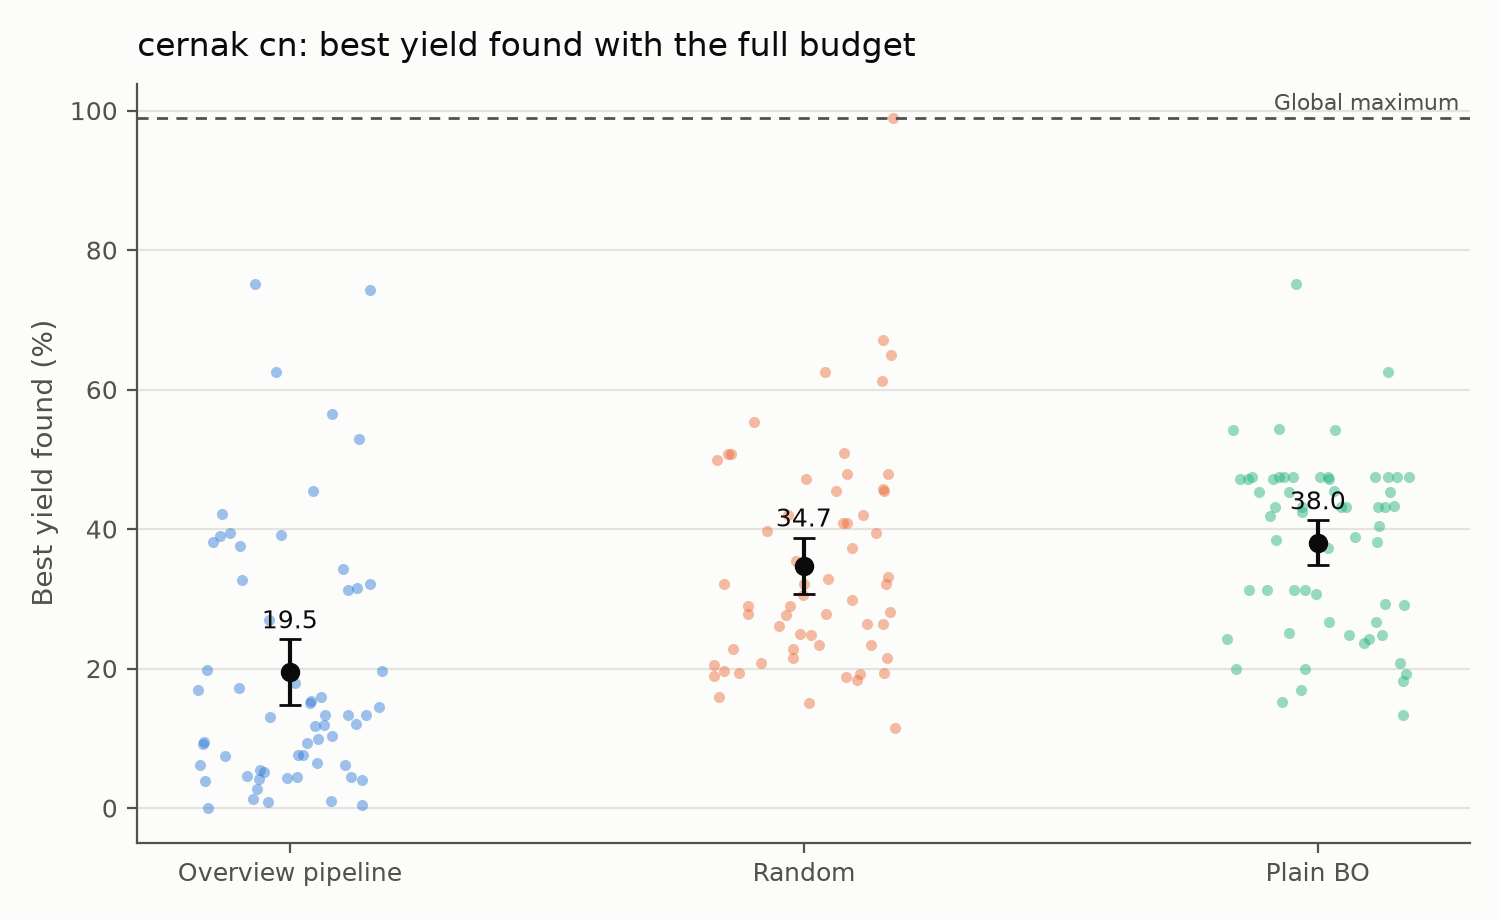

Values plotted in this chart, from the file beside it:
strategy, n, mean, ci_low, ci_high
pipeline, 60, 19.48, 14.79, 24.17
random, 60, 34.73, 30.68, 38.77
bo, 60, 38.04, 34.83, 41.24
